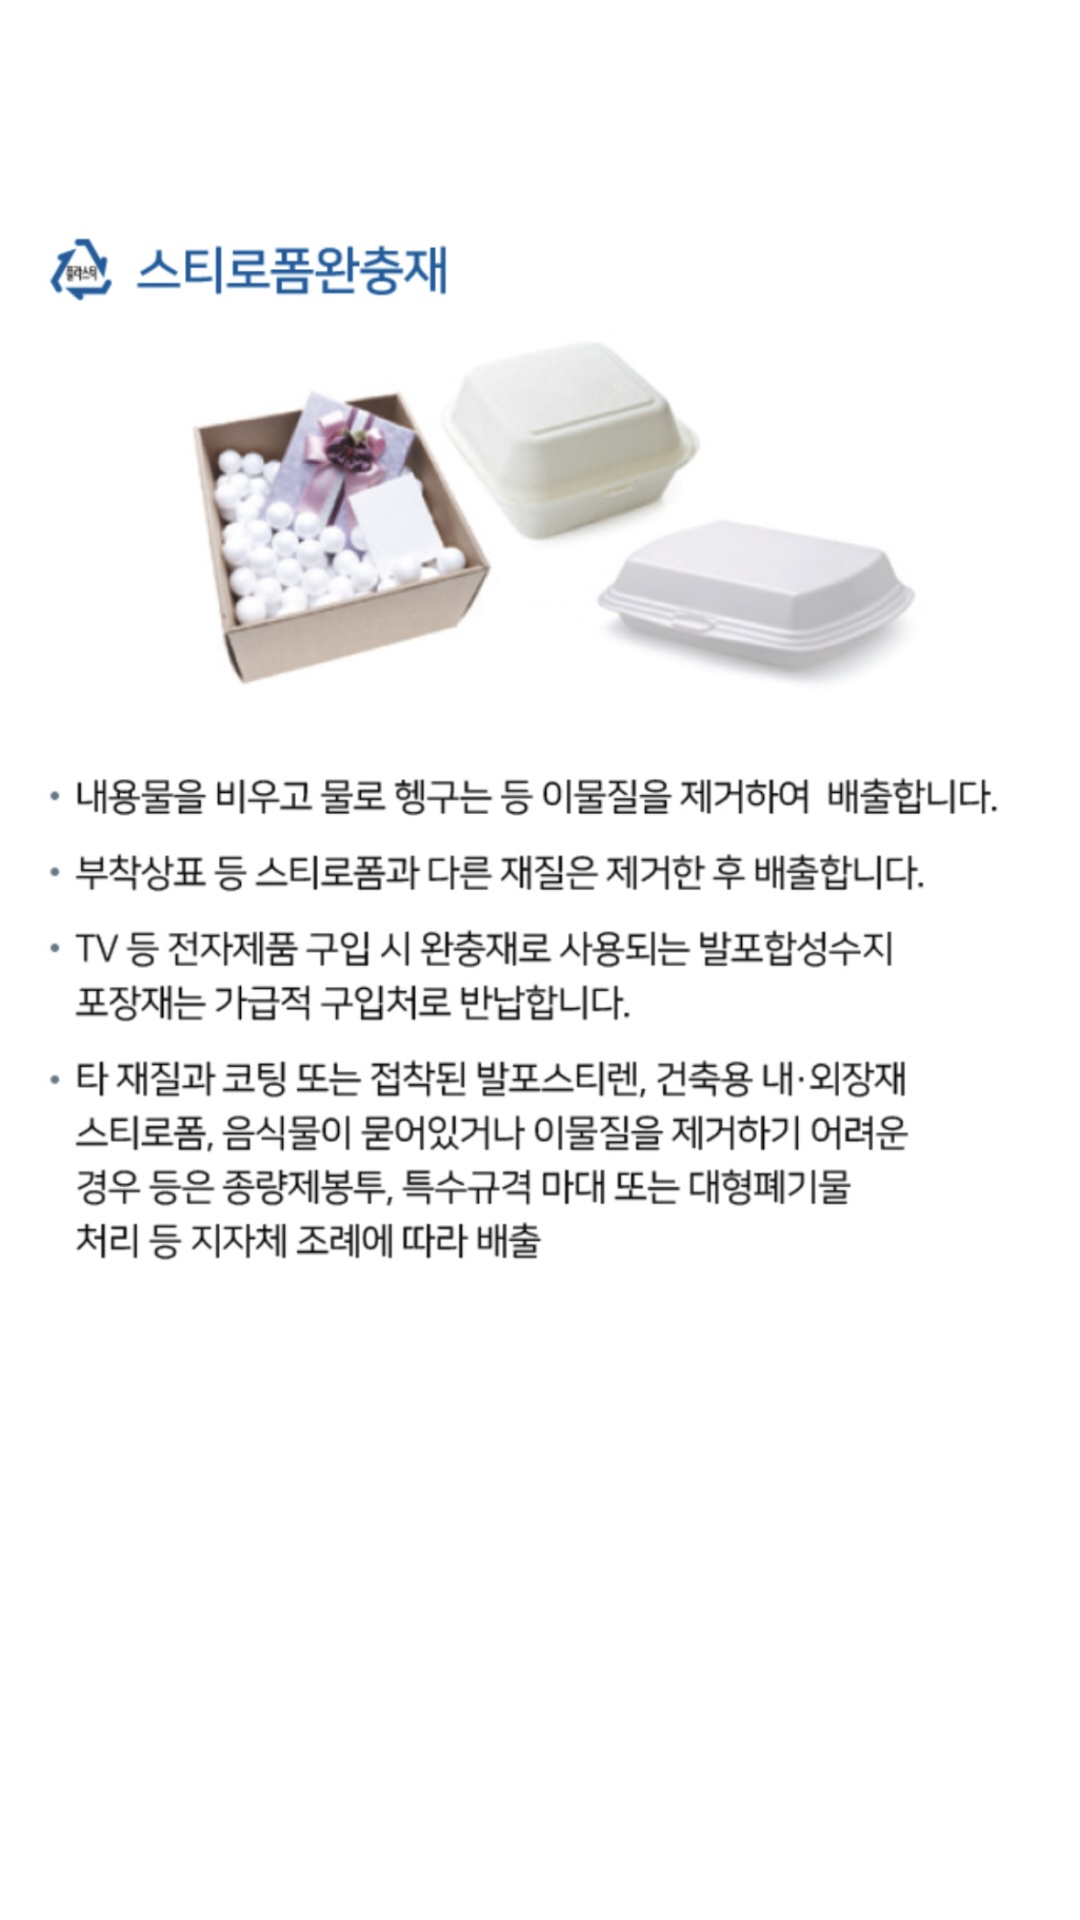

Here is an Android app screen rendered from its layout file. Give the layout XML and the strings, colors and styles it references.
<!-- AndroidManifest.xml: application theme Theme.MyApplication -->
<!-- res/layout/trash_styro.xml -->
<?xml version="1.0" encoding="utf-8"?>

<androidx.constraintlayout.widget.ConstraintLayout xmlns:android="http://schemas.android.com/apk/res/android"
    xmlns:app="http://schemas.android.com/apk/res-auto"
    xmlns:tools="http://schemas.android.com/tools"
    android:layout_width="match_parent"
    android:layout_height="match_parent"
    android:orientation="vertical">

    <ImageView
        android:id="@+id/imageView2"
        android:layout_width="match_parent"
        android:layout_height="500dp"
        app:layout_constraintBottom_toBottomOf="parent"
        app:layout_constraintEnd_toEndOf="parent"
        app:layout_constraintStart_toStartOf="parent"
        app:layout_constraintTop_toTopOf="parent"
        app:layout_constraintVertical_bias="0.0"
        app:srcCompat="@drawable/styroform" />
</androidx.constraintlayout.widget.ConstraintLayout>
<!-- resources referenced by this layout -->
<resources>
  <!-- drawable styroform: jpg bitmap (drawable, 405294 bytes) -->
  <style name="Theme.MyApplication" parent="Theme.MaterialComponents.DayNight.DarkActionBar">
          
          <item name="colorPrimary">@color/purple_700</item>
          <item name="colorPrimaryVariant">@color/purple_200</item>
          <item name="colorOnPrimary">@color/purple_500</item>
          
          <item name="colorSecondary">@color/teal_200</item>
          <item name="colorSecondaryVariant">@color/teal_700</item>
          <item name="colorOnSecondary">@color/black</item>
          
          <item name="android:statusBarColor">?attr/colorPrimaryVariant</item>
          
      </style>
  <color name="purple_700">#79B670</color>
  <color name="purple_200">#438C36</color>
  <color name="purple_500">#2E7820</color>
  <color name="teal_200">#FF03DAC5</color>
  <color name="teal_700">#FF018786</color>
  <color name="black">#FF000000</color>
</resources>
